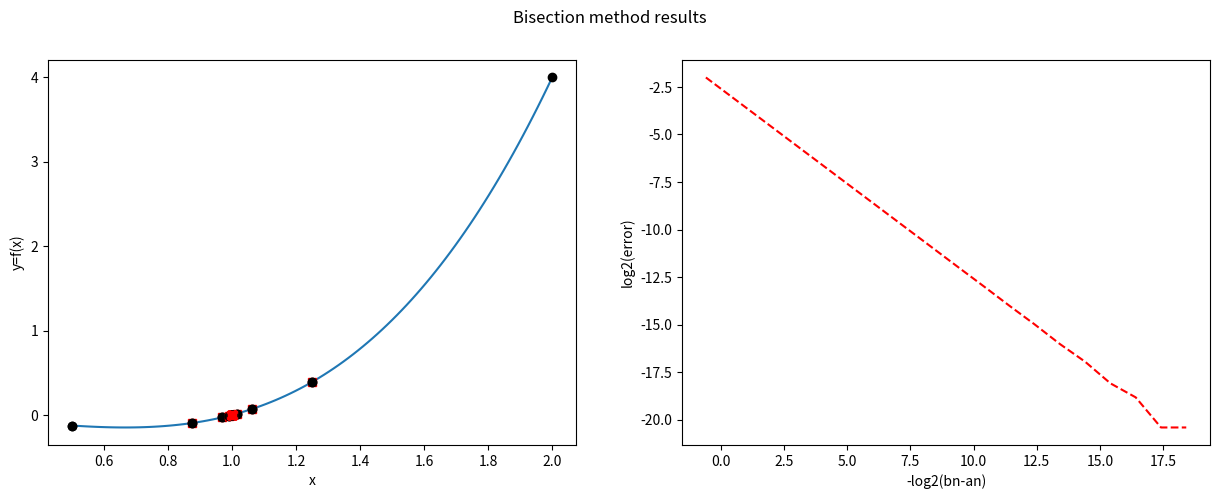
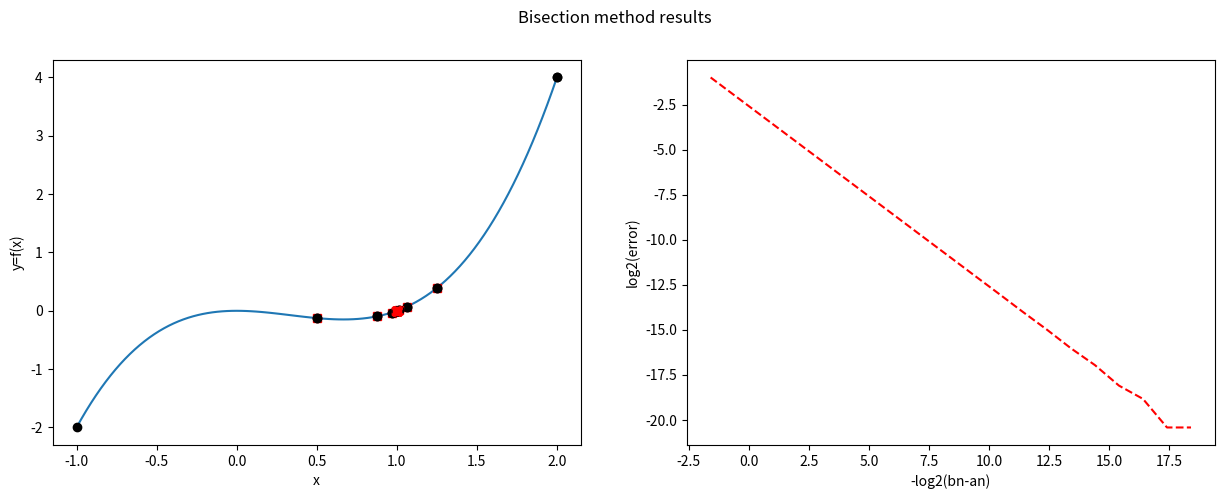

The script that saved these images, in order: (Note: this script raises an exception after producing the figures.)
import numpy as np                              #numpy
import time                                     #time (to measure the time it takes to execute code)
import math                                     #math functions
from scipy import io, integrate, linalg, signal #scipy has some linear algebra and specialized libraries
import matplotlib.pyplot as plt                 #pyplot
from matplotlib.animation import FuncAnimation  #for animation purposes
       

plt.rcParams['figure.figsize'] = [15, 5]; #changes the size of the display window

#bisection 
#1.
# biscetion code
def bisect_method(f,a,b,tol,nmax,vrb):
    #First attempt at bisection method applied to f between a and b
    
    # Initial values for interval [an,bn], midpoint xn 
    an = a; bn=b; n=0;
    xn = (an+bn)/2;
    # Current guess is stored at rn[n]
    rn=np.array([xn]); 
    r=xn;
    ier=0; 
    
    print("\n Bisection method with nmax=%d and tol=%1.1e\n" % (nmax, tol));
    
    # The code cannot work if f(a) and f(b) have the same sign. 
    # In this case, the code displays an error message, outputs empty answers and exits. 
    if f(a)*f(b)>=0:
        print("\n Interval is inadequate, f(a)*f(b)>=0. Try again \n")
        print("f(a)*f(b) = %1.1f \n" % f(a)*f(b)); 
        r = None; 
        return r
    else:
        if vrb:
            print("\n|--n--|--an--|--bn--|----xn----|-|bn-an|--|---|f(xn)|---|");
    
            fig, (ax1, ax2) = plt.subplots(1, 2)
            fig.suptitle('Bisection method results')
            ax1.set(xlabel='x',ylabel='y=f(x)')
            xl=np.linspace(a,b,100,endpoint=True); 
            yl=f(xl);
            ax1.plot(xl,yl);
    
        while n<=nmax:
            #print table row if vrb 
            if vrb:
                print("|--%d--|%1.4f|%1.4f|%1.8f|%1.8f|%1.8f|" % (n,an,bn,xn,bn-an,np.abs(f(xn))));  
            
                #################################################################################
                # Plot results of bisection on subplot 1 of 2 (horizontal). If vrb is true, pause. 
                xint = np.array([an,bn]); 
                yint=f(xint);
                ax1.plot(xint,yint,'ko',xn,f(xn),'rs');            
                #################################################################################    
                
            # If the error estimate is less than tol, get out of while loop
            if (bn-an)<2*tol: #better than np.abs(f(xn))<tol:
                #(break is an instruction that gets out of the while loop)
                ier=1; 
                
                break;  
                
            # If f(an)*f(xn)<0, pick left interval, update bn
            if f(an)*f(xn)<0:
                bn=xn;     
            else:
                #else, pick right interval, update an
                an=xn;  
       
            # update midpoint xn, increase n. 
            n += 1; 
            xn = (an+bn)/2; 
            rn = np.append(rn,xn);

    # Set root estimate to xn. 
    r=xn; 
    
    if vrb:
        ############################################################################
        # subplot 2: approximate error log-log plot
        e = np.abs(r-rn[0:n]); 
        #length of interval
        ln = (b-a)*np.exp2(-np.arange(0,e.size));
        #log-log plot error vs interval length
        ax2.plot(-np.log2(ln),np.log2(e),'r--');
        ax2.set(xlabel='-log2(bn-an)',ylabel='log2(error)');
        ############################################################################
    
    return r, rn;

#a) 
def f(x):
    x1=(x**2)*(x-1)

    return x1

tol= 10**-6
nmax=100

ba=bisect_method(f,0.5,2,tol,nmax,True)
print(ba)
#under tol=10e-6,this interval a took 20 iterations
#b)
#bb=bisect_method(f,-1,0.5,tol,nmax,True)
#this interval does not work because f(a)and f(b) are both negative
#c)
bc=bisect_method(f,-1,2,tol,nmax,True)
#this interval took 21 itertrations 

#4.2
#fixed point code
def fixed_point_method(g,x0,a,b,tol,nmax,vrb=False):
    # Fixed point iteration method applied to find the fixed point of g from starting point x0
    
    
    # Initial values for guess xn = f(xn) 
    n=0;
    xn = x0;
    # Current guess is stored at rn[n]
    rn=np.array([xn]); 
    r=xn;
    
    if vrb:
        print("\n Fixed point method with nmax=%d and tol=%1.1e\n" % (nmax, tol));
        print("\n|--n--|----xn----|---|g(xn)|---|");
        
        fig, (ax1, ax2) = plt.subplots(1, 2)
        fig.suptitle('Fixed method results')
        ax1.set(xlabel='x',ylabel='y=g(x)')
        xl=np.linspace(a,b,100,endpoint=True); 
        yl=g(xl);
        ax1.plot(xl,yl); #plot of y = g(x)
        ax1.plot(xl,xl); #plot of line y = x. The intersection with g is the fixed point.
        #ax1.plot(np.array([xn,xn]),np.array([0,g(xn)]),'-rs');
    
    while n<=nmax:
        #print and pause. Remove or comment out pause if you want the code to go faster. 
        if vrb:
            print("|--%d--|%1.8f|%1.8f|" % (n,xn,np.abs(g(xn))));  
            
            #################################################################################
            # Plot results of fixed pt iteration on subplot 1 of 2 (horizontal). If vrb is true, pause. 
            ax1.plot(np.array([xn,g(xn)]),np.array([g(xn),g(xn)]),'-rs'); #horizontal line to y=x            
            #################################################################################    
                
        # If the estimate is approximately a root, get out of while loop
        if np.abs(g(xn)-xn)<tol:
            #(break is an instruction that gets out of the while loop)
            break;     
       
        # update iterate xn, increase n. 
        n += 1; 
        xn = g(xn); #apply g (fixed point step)
        
        if vrb:
            ax1.plot(np.array([xn,xn]),np.array([xn,g(xn)]),'-rs'); #vertical line back to y=g(x)
        
        rn = np.append(rn,xn); #add new guess to list of iterates

    # Set root estimate to xn. 
    r=xn; 
    
    if vrb:
        ############################################################################
        # subplot 2: approximate error log-log plot
        e = np.abs(g(rn) - rn); 
        #np.abs(r-rn[0:n]); 
        # steps array 
        ln = np.arange(0,n+1);
        #log-log plot error vs interval length
        ax2.plot(ln,np.log10(e),'r--');
        ax2.set(xlabel='n',ylabel='log10(error)');
        ############################################################################
    
    return r, rn;

def fa(x):
    return x*(1+(7-x**5)/x**2)**3
def fb(x):
    return x-(x**5-7)/(x**2-1)
def fc(x):
    return x-(x**5-7)/(5*x**4)
def fd(x):
    return x-(x**5-7)/12

(r1,r1n)=fixed_point_method(fa,1,0,8,1e-15,1000,False);
(r2,r2n)=fixed_point_method(fb,1,0,8,1e-15,1000,False);
(r3,r3n)=fixed_point_method(fc,1,0,8,1e-15,1000,False);
(r4,r4n)=fixed_point_method(fd,1,0,8,1e-15,1000,False);
e1 = np.abs(r1n-fa(r1n)); 
e2 = np.abs(r2n-fb(r2n));
e3 = np.abs(r3n-fc(r3n));
e4 = np.abs(r4n-fd(r4n))
ln1 = np.arange(0,len(e1));
ln2 = np.arange(0,len(e2));
ln3 = np.arange(0,len(e3));
ln4 = np.arrange90,len(e4);
plt.plot(ln1,np.log10(e1),'r--',label="a)");
plt.plot(ln2,np.log10(e2),'g--',label="b)");
plt.plot(ln3,np.log10(e3),'b--',label="c)");
plt.plot(ln3,np.log10(e4),'y--',label="d)");
plt.xlabel('n'); plt.ylabel('log10(error)');
plt.legend(); 

#a) and b) both have the problem of divideing by 0 if p0 is 1,
#and c),d)doenst iterate with the code
